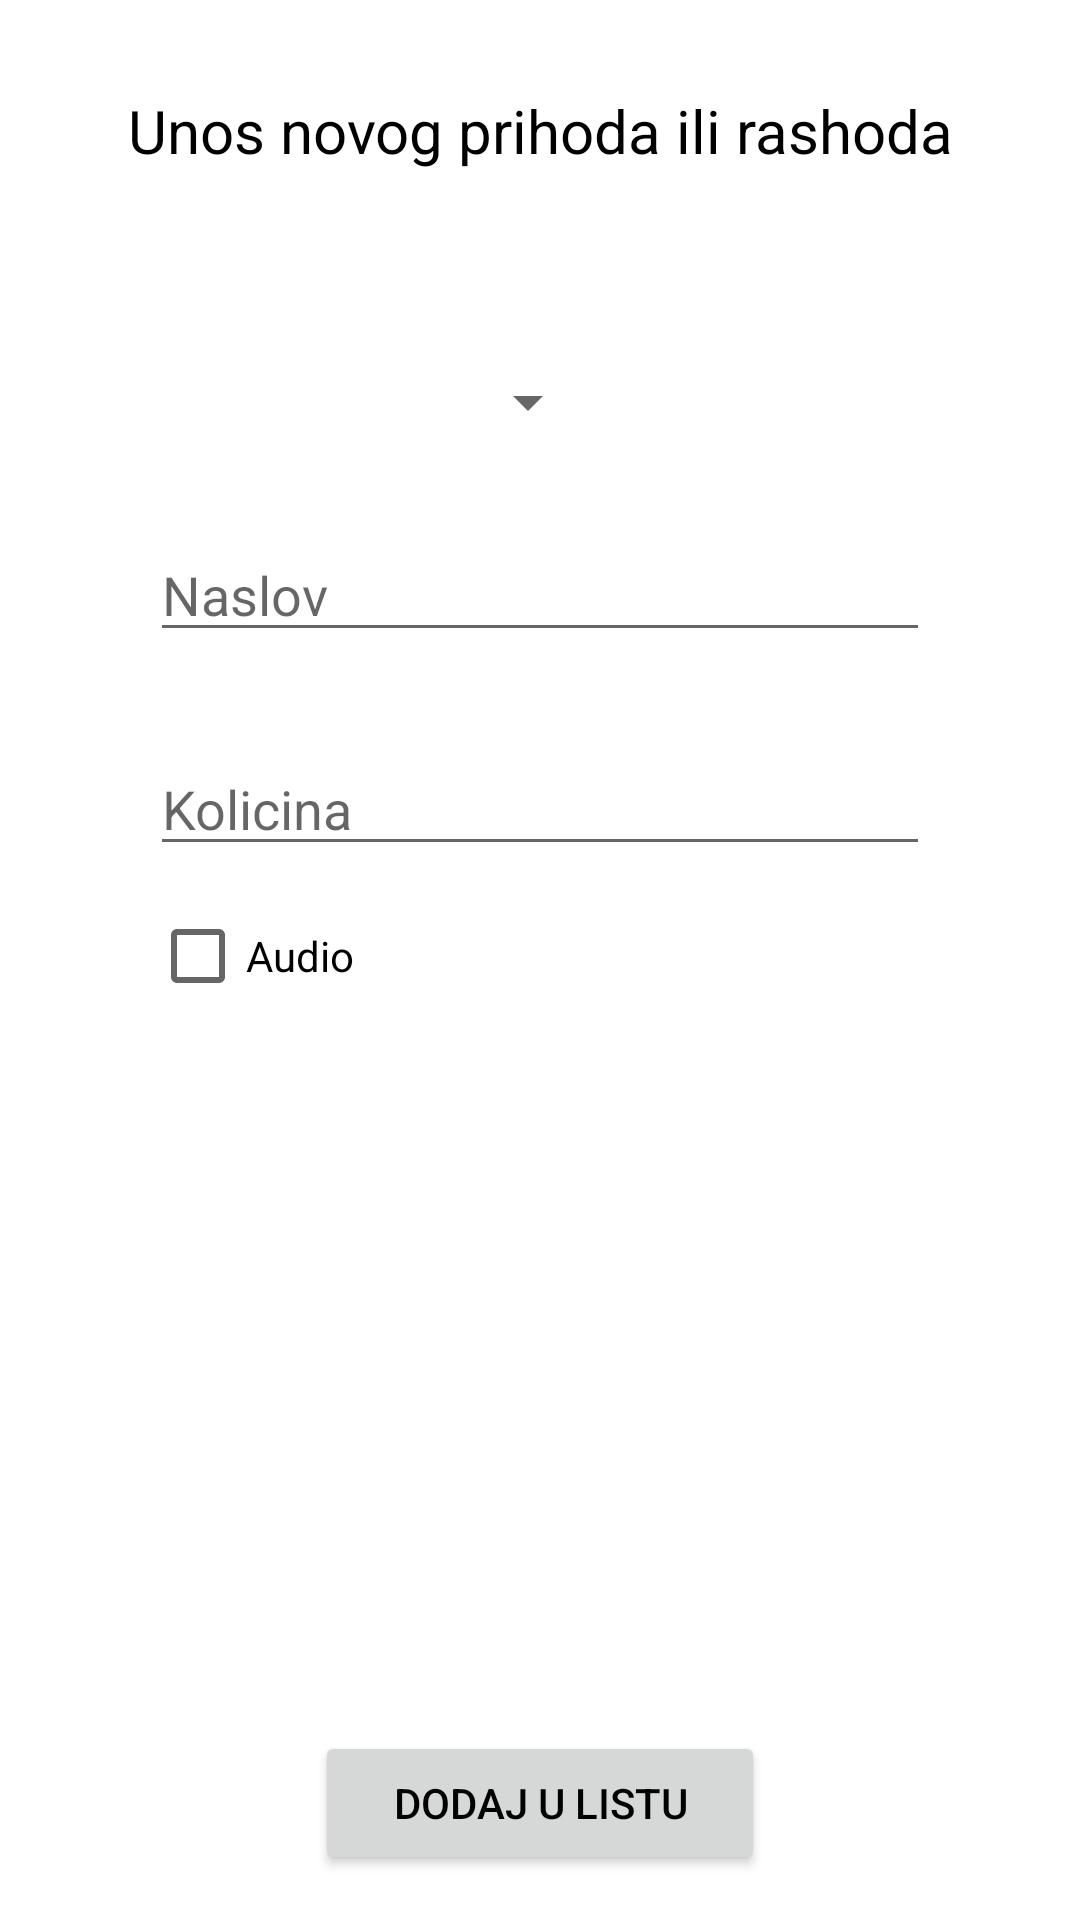

Write the Android layout XML for this screen, with the resource values it uses.
<!-- AndroidManifest.xml: application theme Theme.Rsrafprojekat1stefan_karaferovic_rn7719 -->
<!-- res/layout/fragment_input.xml -->
<?xml version="1.0" encoding="utf-8"?>
<androidx.constraintlayout.widget.ConstraintLayout xmlns:android="http://schemas.android.com/apk/res/android"
    xmlns:app="http://schemas.android.com/apk/res-auto"
    android:layout_width="match_parent"
    android:layout_height="match_parent">


    <TextView
        android:id="@+id/inputFrTitle"
        android:layout_width="350dp"
        android:layout_height="wrap_content"
        android:layout_marginVertical="30dp"
        android:text="@string/unos_novog_prihoda_ili_rashoda"
        android:textAlignment="center"
        android:textSize="20sp"
        app:layout_constraintEnd_toEndOf="parent"
        app:layout_constraintStart_toStartOf="parent"
        app:layout_constraintTop_toTopOf="parent" />

    <LinearLayout
        android:id="@+id/inputLinear"
        android:layout_width="match_parent"
        android:layout_height="wrap_content"
        android:orientation="vertical"
        android:padding="50dp"
        app:layout_constraintEnd_toEndOf="parent"
        app:layout_constraintStart_toStartOf="parent"
        app:layout_constraintTop_toBottomOf="@id/inputFrTitle">

        <Spinner
            android:id="@+id/inputSpinner"
            android:layout_width="150dp"
            android:layout_height="wrap_content"
            android:layout_marginVertical="15dp" />


        <EditText
            android:id="@+id/titleEt"
            android:layout_width="match_parent"
            android:layout_height="wrap_content"
            android:layout_marginVertical="15dp"
            android:hint="@string/naslov"
            android:inputType="text" />

        <EditText
            android:id="@+id/amountEt"
            android:layout_width="match_parent"
            android:layout_height="wrap_content"
            android:layout_marginVertical="15dp"
            android:hint="@string/kolicina"
            android:inputType="number" />

        <CheckBox
            android:id="@+id/inputCb"
            android:layout_width="wrap_content"
            android:layout_height="30dp"
            android:text="@string/audio" />


    </LinearLayout>

    <androidx.fragment.app.FragmentContainerView
        android:id="@+id/inputFc"
        android:layout_width="match_parent"
        android:layout_height="0dp"
        app:layout_constraintBottom_toTopOf="@id/submitBtn"
        app:layout_constraintEnd_toEndOf="parent"
        app:layout_constraintStart_toStartOf="parent"
        app:layout_constraintTop_toBottomOf="@id/inputLinear" />

    <Button
        android:id="@+id/submitBtn"
        android:layout_width="150dp"
        android:layout_height="wrap_content"
        android:layout_marginVertical="15dp"
        android:text="@string/dodaj_u_listu"
        app:layout_constraintBottom_toBottomOf="parent"
        app:layout_constraintEnd_toEndOf="parent"
        app:layout_constraintStart_toStartOf="parent"
        app:layout_constraintTop_toBottomOf="@id/inputFc" />


</androidx.constraintlayout.widget.ConstraintLayout>
<!-- resources referenced by this layout -->
<resources>
  <string name="audio">Audio</string>
  <string name="dodaj_u_listu">Dodaj u listu</string>
  <string name="kolicina">Kolicina</string>
  <string name="naslov">Naslov</string>
  <string name="unos_novog_prihoda_ili_rashoda">Unos novog prihoda ili rashoda</string>
  <style name="Theme.Rsrafprojekat1stefan_karaferovic_rn7719" parent="Theme.MaterialComponents.DayNight.NoActionBar">
          
          <item name="colorPrimary">@color/primaryColor</item>
          <item name="colorPrimaryVariant">@color/primaryLightColor</item>
          <item name="colorOnPrimary">@color/primaryTextColor</item>
          
          <item name="colorSecondary">@color/secondaryColor</item>
          <item name="colorSecondaryVariant">@color/secondaryLightColor</item>
          <item name="colorOnSecondary">@color/secondaryTextColor</item>
          <item name="colorOnBackground">@color/black</item>
          
          <item name="android:statusBarColor" tools:targetApi="l">@color/primaryDarkColor</item>
          <item name="android:textColor">@color/black</item>
  
          
      </style>
  <color name="primaryColor">#00e5ff</color>
  <color name="primaryLightColor">#6effff</color>
  <color name="primaryTextColor">#ffffff</color>
  <color name="secondaryColor">#e53935</color>
  <color name="secondaryLightColor">#ff6f60</color>
  <color name="secondaryTextColor">#ffffff</color>
  <color name="black">#000000</color>
  <color name="primaryDarkColor">#00b2cc</color>
</resources>
